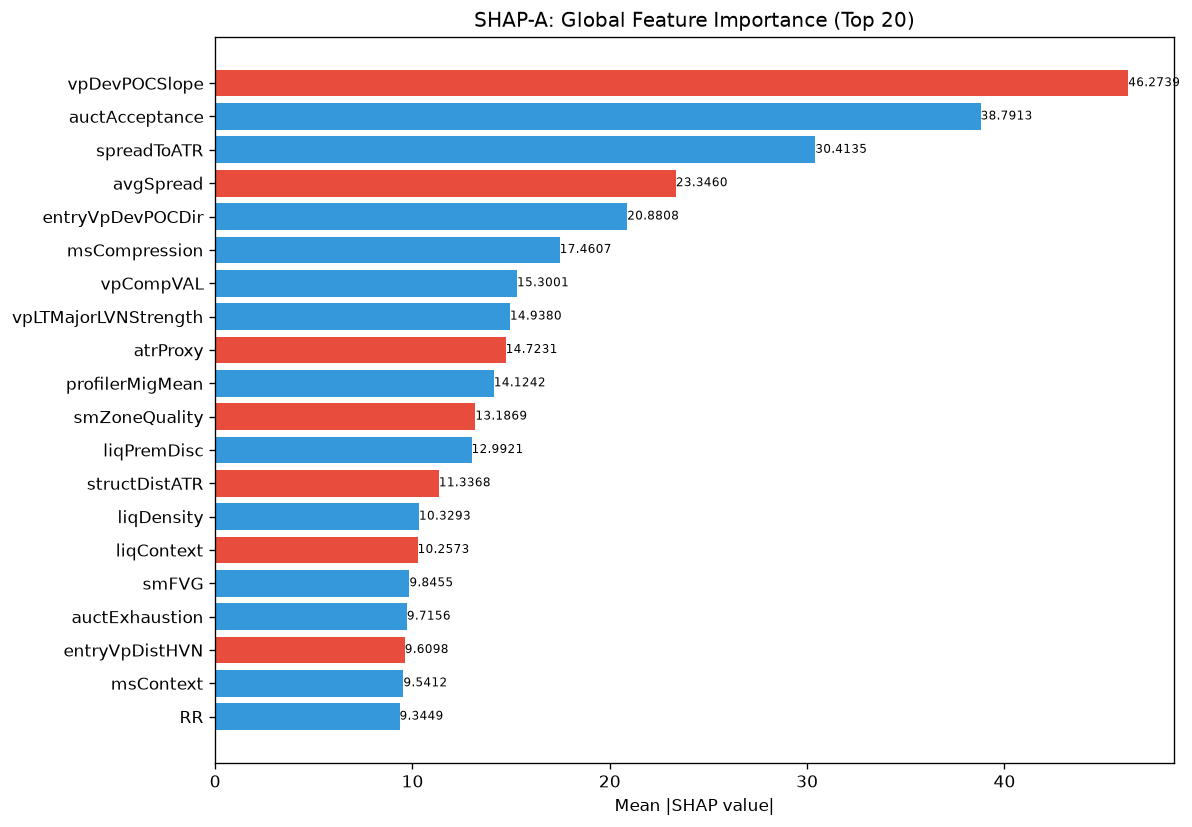

The table this chart was drawn from, first rows:
feature, category, mean_abs_shap, mean_shap, std_shap, rank
vpDevPOCSlope, unknown, 46.27, -8.522, 55.75, 1
auctAcceptance, unknown, 38.79, 5.061, 39.4, 2
spreadToATR, unknown, 30.41, 0.7386, 27.67, 3
avgSpread, unknown, 23.35, -2.765, 36.21, 4
entryVpDevPOCDir, unknown, 20.88, 1.362, 27.79, 5
msCompression, unknown, 17.46, 2.38, 22.88, 6
vpCompVAL, unknown, 15.3, 0.3267, 17.96, 7
vpLTMajorLVNStrength, unknown, 14.94, 0.9715, 10.41, 8
atrProxy, unknown, 14.72, -0.4519, 16.36, 9
profilerMigMean, unknown, 14.12, 0.9135, 12.74, 10
smZoneQuality, unknown, 13.19, -1.32, 13.83, 11
liqPremDisc, unknown, 12.99, 0.9192, 12.07, 12
structDistATR, unknown, 11.34, -1.345, 14.4, 13
liqDensity, unknown, 10.33, 0.2622, 13.14, 14
liqContext, engine_composite, 10.26, -0.7443, 14, 15
smFVG, unknown, 9.846, 1.184, 8.66, 16
auctExhaustion, unknown, 9.716, 0.501, 5.701, 17
entryVpDistHVN, unknown, 9.61, -1.045, 7.319, 18
msContext, engine_composite, 9.541, 0.2474, 11.63, 19
RR, unknown, 9.345, 0.2672, 10.66, 20
entryVpVAH, unknown, 9.082, -0.3114, 8.256, 21
vpDistCompPOC, unknown, 8.384, 0.5087, 16.83, 22
vpLTPOCVelocity, unknown, 8.371, -1.026, 8.16, 23
ofParticipation, unknown, 8.313, 0.4703, 6.439, 24
vpCompVAH, unknown, 7.999, 0.3009, 12.86, 25
auctShapeConf, unknown, 7.648, -0.452, 6.95, 26
auctLVNStrength, unknown, 7.639, -0.7188, 6.749, 27
entryVpVAL, unknown, 7.153, 0.8832, 8.3, 28
vpCompPOC, unknown, 6.983, -0.03746, 6.499, 29
msSpreadScore, unknown, 6.973, -0.5846, 4.429, 30
thesis, unknown, 6.843, 0.4438, 5.678, 31
smContext, engine_composite, 6.783, 0.1693, 3.091, 32
vpBestHVNScore, unknown, 6.749, 0.8864, 10, 33
liqEqualHL, unknown, 6.631, 0.1268, 5.13, 34
auctDistHVN, unknown, 6.608, 0.04332, 5.684, 35
auctExpMoveATR, unknown, 6.596, 0.6576, 5.273, 36
vpDevPOCDir, unknown, 4.639, 0.1642, 5.178, 37
auctFailure, unknown, 4.351, 0.5827, 6.034, 38
vpLTPOCAcceleration, unknown, 4.332, -0.5817, 3.944, 39
entryVpDistLVN, unknown, 4.296, 0.5998, 5.542, 40
auctExpReward, unknown, 4.19, 0.3876, 4.243, 41
vpLTMajorHVNPrice, unknown, 4.181, -0.3476, 5.748, 42
auctTargetType, unknown, 3.954, 0.1383, 4.172, 43
vpLTPOC10d, unknown, 3.718, 0.1367, 3.148, 44
chochScore, unknown, 3.615, 0.6678, 4.906, 45
auctTargetProb, unknown, 3.584, -0.6402, 2.174, 46
auctBalance, unknown, 3.31, -0.2533, 3.002, 47
vpLTNearestZonePrice, unknown, 3.091, -0.199, 3.384, 48
entryProfilerSamples, unknown, 2.979, -0.07072, 2.396, 49
auctHVNStrength, unknown, 2.753, -0.3202, 2.05, 50
vpLTMajorLVNPrice, unknown, 2.724, 0.1628, 2.843, 51
auctDistLVN, unknown, 2.684, -0.4266, 2.701, 52
msTickImbalance, unknown, 2.675, -0.2425, 2.179, 53
vpVAL, unknown, 2.63, 0.3066, 3.089, 54
liqStopCluster, unknown, 2.564, 0.4939, 4.873, 55
auctMajorLVN, unknown, 2.507, -0.1937, 2.371, 56
vpLTBalanceStability, unknown, 2.359, -1.293, 5.586, 57
entryAuctTargetPrice, unknown, 2.355, -0.1117, 1.882, 58
entryLTNearestZoneStrength, unknown, 2.195, -0.04607, 2.406, 59
liqSessionLiq, unknown, 2.181, -0.1983, 2.304, 60
... 112 more rows
